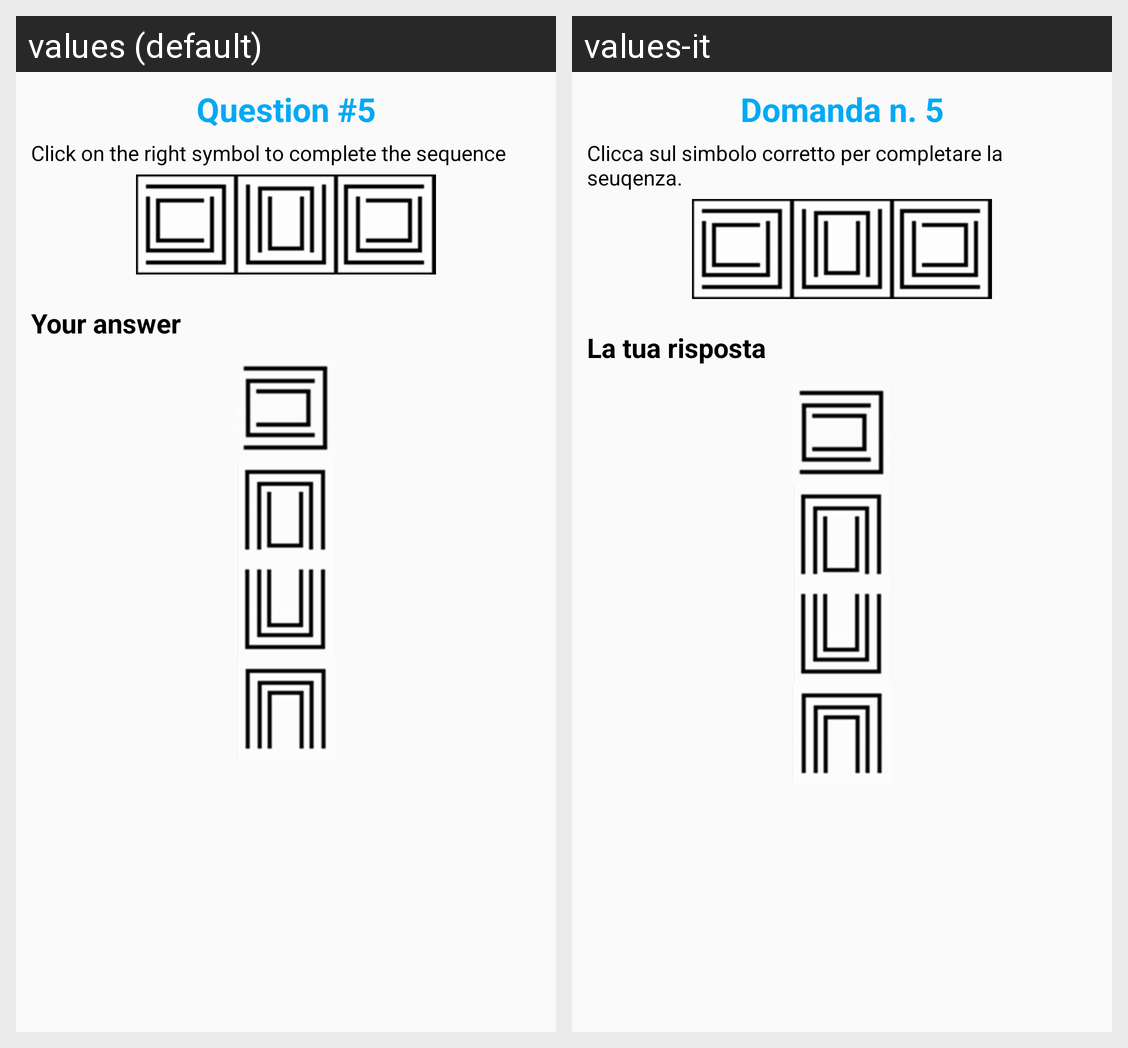

The Android screen above is rendered under two locales of the same app. Produce the string resources it draws, with the default and per-locale values.
Android screen res/layout/question_five.xml rendered under 2 locales, left to right: values (default), values-it. Device: Nexus 5 (rendered at 1080×1920; each locale shown at half size, 540×960, under a caption strip naming it); theme AppTheme.
Strings drawn on this screen, with the default value and each locale's value (text and hints the layout hard-codes, and strings that could not be matched under every locale, appear in the picture but are not listed):

question5
  values: Question #5
  values-it: Domanda n. 5

question5_description
  values: Click on the right symbol to complete the sequence
  values-it: Clicca sul simbolo corretto per completare la seuqenza.

your_answer
  values: Your answer
  values-it: La tua risposta
